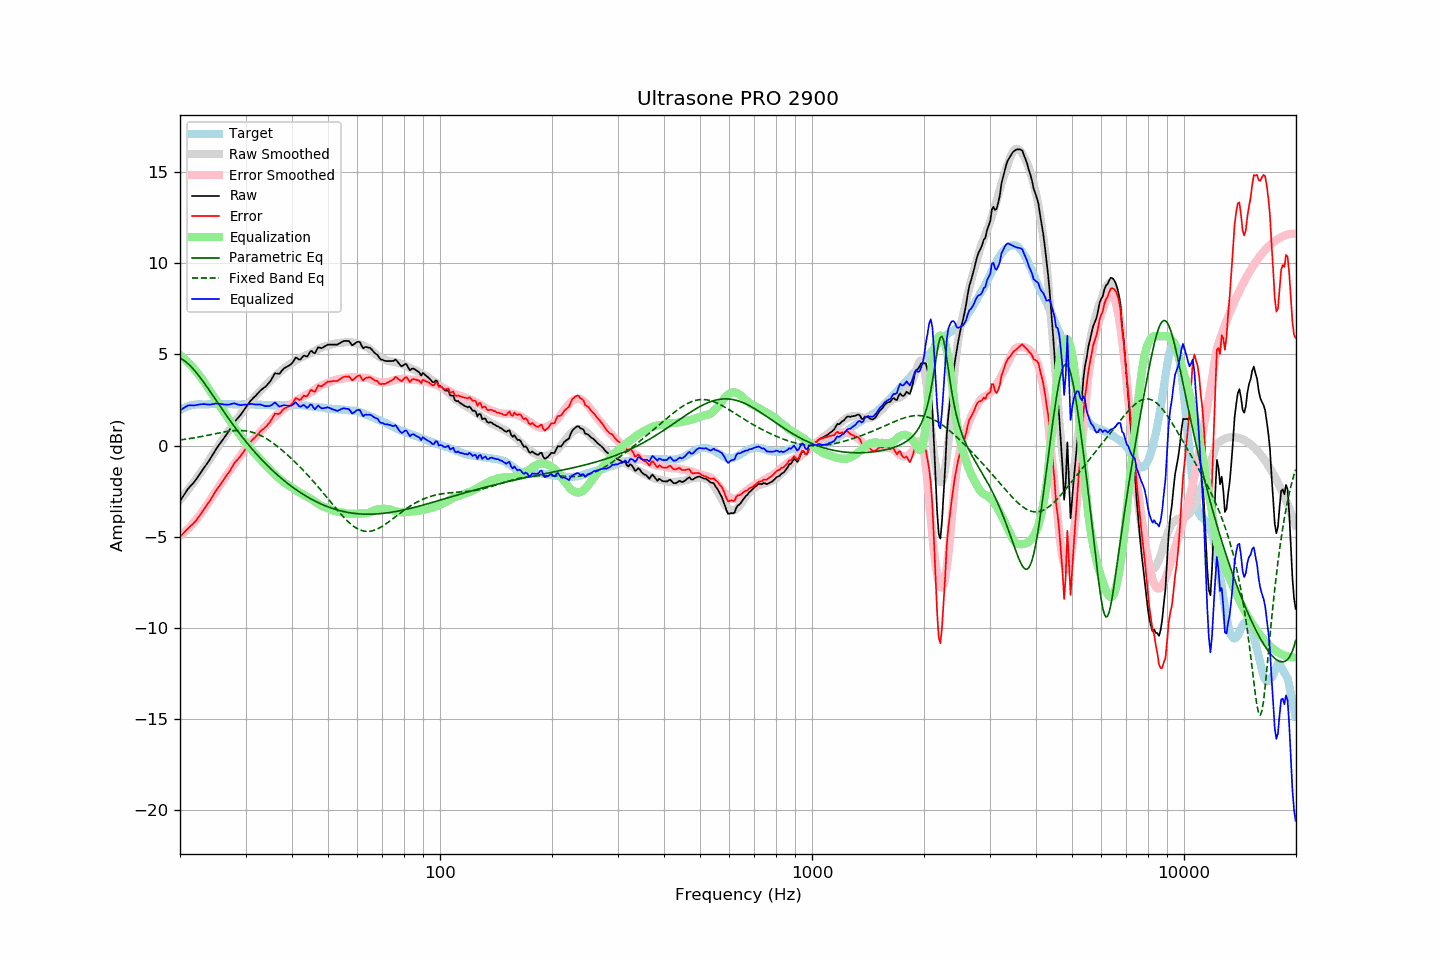

Source data for this figure (header and first rows):
frequency, raw, error, smoothed, error_smoothed, equalization, parametric_eq, fixed_band_eq, equalized_raw, equalized_smoothed, target
20.00, -3.04, -4.99, -2.99, -4.97, 4.97, 4.80, 0.31, 1.92, 1.98, 1.95
20.20, -2.91, -4.91, -2.88, -4.89, 4.89, 4.75, 0.32, 1.98, 2.01, 2.00
20.40, -2.77, -4.82, -2.77, -4.82, 4.82, 4.70, 0.33, 2.05, 2.05, 2.05
20.61, -2.64, -4.72, -2.66, -4.74, 4.74, 4.63, 0.34, 2.09, 2.08, 2.08
20.81, -2.50, -4.63, -2.54, -4.66, 4.66, 4.57, 0.36, 2.15, 2.11, 2.13
21.02, -2.37, -4.54, -2.43, -4.57, 4.57, 4.49, 0.37, 2.20, 2.14, 2.17
21.23, -2.27, -4.46, -2.31, -4.48, 4.48, 4.41, 0.38, 2.21, 2.16, 2.18
21.44, -2.17, -4.38, -2.20, -4.38, 4.38, 4.32, 0.40, 2.21, 2.19, 2.20
21.66, -2.08, -4.31, -2.08, -4.28, 4.28, 4.22, 0.41, 2.20, 2.21, 2.22
21.87, -1.98, -4.21, -1.96, -4.18, 4.18, 4.12, 0.43, 2.20, 2.22, 2.23
22.09, -1.86, -4.11, -1.84, -4.08, 4.08, 4.02, 0.44, 2.22, 2.24, 2.25
22.31, -1.73, -3.99, -1.71, -3.97, 3.97, 3.91, 0.46, 2.24, 2.25, 2.26
22.54, -1.60, -3.87, -1.60, -3.86, 3.86, 3.80, 0.47, 2.25, 2.26, 2.26
22.76, -1.47, -3.73, -1.47, -3.74, 3.74, 3.68, 0.49, 2.27, 2.26, 2.26
22.99, -1.34, -3.60, -1.35, -3.61, 3.61, 3.56, 0.51, 2.27, 2.27, 2.25
23.22, -1.21, -3.46, -1.22, -3.49, 3.49, 3.44, 0.53, 2.28, 2.27, 2.25
23.45, -1.09, -3.34, -1.09, -3.36, 3.36, 3.32, 0.54, 2.27, 2.27, 2.25
23.69, -0.96, -3.23, -0.95, -3.22, 3.22, 3.19, 0.56, 2.26, 2.27, 2.26
23.92, -0.84, -3.10, -0.82, -3.09, 3.09, 3.06, 0.58, 2.25, 2.27, 2.26
24.16, -0.70, -2.97, -0.68, -2.95, 2.95, 2.93, 0.60, 2.25, 2.27, 2.27
24.40, -0.55, -2.83, -0.55, -2.82, 2.82, 2.80, 0.62, 2.27, 2.27, 2.28
24.65, -0.40, -2.67, -0.42, -2.68, 2.68, 2.67, 0.63, 2.28, 2.27, 2.27
24.89, -0.25, -2.52, -0.28, -2.55, 2.55, 2.54, 0.65, 2.30, 2.27, 2.27
25.14, -0.12, -2.39, -0.15, -2.42, 2.42, 2.41, 0.67, 2.30, 2.27, 2.27
25.39, -0.00, -2.28, -0.02, -2.29, 2.29, 2.28, 0.69, 2.29, 2.27, 2.28
25.65, 0.12, -2.16, 0.12, -2.16, 2.16, 2.15, 0.71, 2.27, 2.27, 2.28
25.91, 0.25, -2.02, 0.25, -2.02, 2.02, 2.02, 0.72, 2.27, 2.27, 2.27
26.16, 0.37, -1.90, 0.39, -1.89, 1.89, 1.89, 0.74, 2.26, 2.27, 2.27
26.43, 0.50, -1.77, 0.52, -1.75, 1.75, 1.76, 0.75, 2.25, 2.27, 2.27
26.69, 0.62, -1.65, 0.65, -1.62, 1.62, 1.64, 0.77, 2.24, 2.27, 2.27
26.96, 0.75, -1.53, 0.77, -1.50, 1.50, 1.51, 0.78, 2.24, 2.27, 2.27
27.23, 0.89, -1.39, 0.89, -1.37, 1.37, 1.39, 0.79, 2.26, 2.27, 2.27
27.50, 1.04, -1.24, 1.02, -1.25, 1.25, 1.26, 0.80, 2.29, 2.26, 2.27
27.77, 1.18, -1.08, 1.14, -1.12, 1.12, 1.14, 0.81, 2.30, 2.26, 2.26
28.05, 1.32, -0.94, 1.26, -1.00, 1.00, 1.02, 0.82, 2.32, 2.26, 2.26
28.33, 1.41, -0.84, 1.39, -0.87, 0.87, 0.90, 0.83, 2.28, 2.26, 2.25
28.62, 1.51, -0.74, 1.52, -0.74, 0.74, 0.78, 0.83, 2.25, 2.26, 2.25
28.90, 1.61, -0.65, 1.64, -0.62, 0.62, 0.67, 0.83, 2.23, 2.26, 2.26
29.19, 1.72, -0.53, 1.76, -0.50, 0.50, 0.55, 0.83, 2.22, 2.26, 2.25
29.48, 1.85, -0.42, 1.88, -0.38, 0.38, 0.44, 0.82, 2.23, 2.26, 2.27
29.78, 1.98, -0.28, 1.99, -0.26, 0.26, 0.33, 0.81, 2.24, 2.26, 2.26
30.08, 2.10, -0.17, 2.11, -0.15, 0.15, 0.22, 0.80, 2.24, 2.25, 2.27
30.38, 2.23, -0.03, 2.22, -0.04, 0.04, 0.11, 0.79, 2.26, 2.25, 2.25
30.68, 2.35, 0.09, 2.32, 0.07, -0.07, 0.00, 0.77, 2.28, 2.25, 2.25
30.99, 2.47, 0.21, 2.43, 0.18, -0.18, -0.10, 0.75, 2.29, 2.25, 2.25
31.30, 2.56, 0.31, 2.53, 0.28, -0.28, -0.20, 0.73, 2.28, 2.25, 2.25
31.61, 2.65, 0.40, 2.63, 0.38, -0.38, -0.31, 0.70, 2.27, 2.25, 2.25
31.93, 2.73, 0.48, 2.72, 0.48, -0.48, -0.40, 0.67, 2.25, 2.25, 2.25
32.24, 2.82, 0.58, 2.81, 0.57, -0.57, -0.50, 0.64, 2.25, 2.24, 2.24
32.57, 2.92, 0.67, 2.90, 0.66, -0.66, -0.60, 0.60, 2.25, 2.24, 2.25
32.89, 3.02, 0.77, 3.00, 0.76, -0.76, -0.70, 0.56, 2.25, 2.24, 2.24
33.22, 3.09, 0.86, 3.10, 0.87, -0.87, -0.79, 0.52, 2.22, 2.23, 2.23
33.55, 3.16, 0.93, 3.19, 0.96, -0.96, -0.88, 0.47, 2.20, 2.23, 2.23
33.89, 3.22, 1.00, 3.28, 1.05, -1.05, -0.97, 0.42, 2.16, 2.23, 2.22
34.23, 3.31, 1.08, 3.37, 1.14, -1.14, -1.06, 0.37, 2.16, 2.22, 2.23
34.57, 3.41, 1.19, 3.46, 1.24, -1.24, -1.15, 0.31, 2.17, 2.22, 2.22
34.92, 3.51, 1.29, 3.55, 1.33, -1.33, -1.23, 0.25, 2.18, 2.22, 2.21
35.27, 3.65, 1.43, 3.63, 1.42, -1.42, -1.32, 0.19, 2.22, 2.21, 2.21
35.62, 3.80, 1.59, 3.72, 1.51, -1.51, -1.40, 0.13, 2.29, 2.21, 2.21
35.97, 3.96, 1.75, 3.80, 1.59, -1.59, -1.48, 0.06, 2.37, 2.21, 2.21
... 635 more rows
